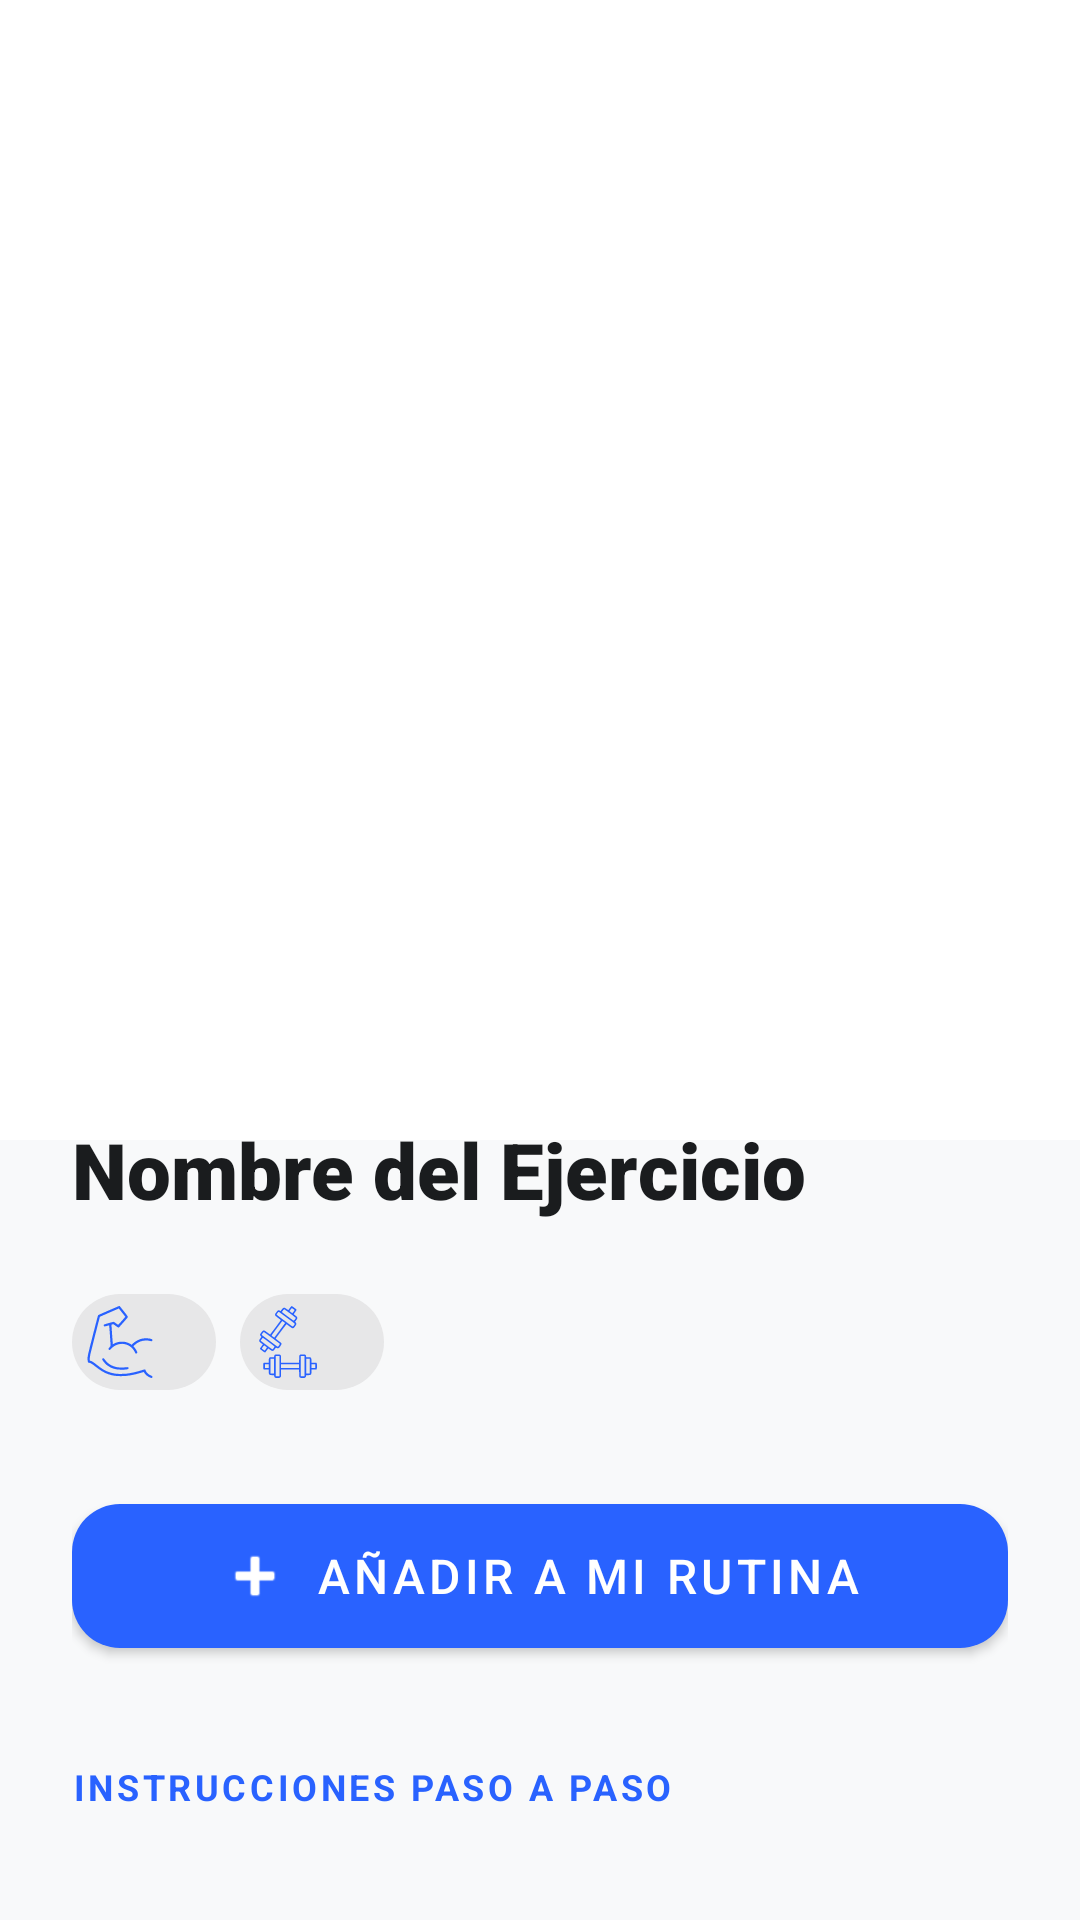

Produce the Android XML layout that renders to this screen, including the resource entries it uses.
<!-- AndroidManifest.xml: application theme Theme.FitGit -->
<!-- res/layout/activity_detalle_ejercicio.xml -->
<?xml version="1.0" encoding="utf-8"?>
    <androidx.coordinatorlayout.widget.CoordinatorLayout
        xmlns:android="http://schemas.android.com/apk/res/android"
        xmlns:app="http://schemas.android.com/apk/res-auto"
        android:layout_width="match_parent"
        android:layout_height="match_parent"
        android:background="@color/background_light">

        <com.google.android.material.appbar.AppBarLayout
            android:id="@+id/app_bar"
            android:layout_width="match_parent"
            android:layout_height="380dp"
            android:background="@color/white"
            android:theme="@style/ThemeOverlay.MaterialComponents.Dark.ActionBar">

            <com.google.android.material.appbar.CollapsingToolbarLayout
                android:id="@+id/collapsing_toolbar"
                android:layout_width="match_parent"
                android:layout_height="match_parent"
                app:contentScrim="@color/primary"
                app:layout_scrollFlags="scroll|exitUntilCollapsed"
                app:titleEnabled="false">

                <ImageView
                    android:id="@+id/ivDetalleGif"
                    android:layout_width="match_parent"
                    android:layout_height="match_parent"
                    android:scaleType="centerCrop"
                    android:padding="0dp"
                    android:background="@color/white"
                    app:layout_collapseMode="parallax" />

                <androidx.appcompat.widget.Toolbar
                    android:id="@+id/toolbar_detalle"
                    android:layout_width="match_parent"
                    android:layout_height="?attr/actionBarSize"
                    app:layout_collapseMode="pin"
                    app:navigationIcon="@drawable/ic_back" />

            </com.google.android.material.appbar.CollapsingToolbarLayout>
        </com.google.android.material.appbar.AppBarLayout>

        <androidx.core.widget.NestedScrollView
            android:layout_width="match_parent"
            android:layout_height="match_parent"
            android:layout_marginTop="-32dp"
            android:background="@drawable/bg_detalle_card"
            app:layout_behavior="@string/appbar_scrolling_view_behavior">

            <LinearLayout
                android:layout_width="match_parent"
                android:layout_height="wrap_content"
                android:orientation="vertical"
                android:padding="24dp">

                <TextView
                    android:id="@+id/tvDetalleNombre"
                    android:layout_width="match_parent"
                    android:layout_height="wrap_content"
                    android:text="Nombre del Ejercicio"
                    android:textColor="@color/black"
                    android:textSize="26sp"
                    android:fontFamily="sans-serif-black" />

                <com.google.android.material.chip.ChipGroup
                    android:id="@+id/grupo_chips_detalle"
                    android:layout_width="match_parent"
                    android:layout_height="wrap_content"
                    android:layout_marginTop="16dp">

                    <com.google.android.material.chip.Chip
                        android:id="@+id/chipDetalleMusculo"
                        style="@style/Widget.MaterialComponents.Chip.Action"
                        android:layout_width="wrap_content"
                        android:layout_height="wrap_content"
                        app:chipIcon="@drawable/biceps"
                        app:chipIconTint="@color/primary" />

                    <com.google.android.material.chip.Chip
                        android:id="@+id/chipDetalleEquipo"
                        style="@style/Widget.MaterialComponents.Chip.Action"
                        android:layout_width="wrap_content"
                        android:layout_height="wrap_content"
                        app:chipIcon="@drawable/mancuernas"
                        app:chipIconTint="@color/primary" />

                </com.google.android.material.chip.ChipGroup>

                <com.google.android.material.button.MaterialButton
                    android:id="@+id/btn_guardar_en_rutina_detalle"
                    style="@style/Widget.MaterialComponents.Button"
                    android:layout_width="match_parent"
                    android:layout_height="60dp"
                    android:layout_marginTop="24dp"
                    android:text="@string/ejercicio_anadir_rutina"
                    android:textSize="16sp"
                    android:textColor="@color/white"
                    app:backgroundTint="@color/primary"
                    app:cornerRadius="16dp"
                    app:icon="@android:drawable/ic_input_add"
                    app:iconGravity="textStart"
                    app:iconSize="24dp"
                    app:iconTint="@color/white" />

                <com.google.android.material.button.MaterialButton
                    android:id="@+id/btn_registrar_progreso"
                    style="@style/Widget.MaterialComponents.Button.OutlinedButton"
                    android:layout_width="match_parent"
                    android:layout_height="60dp"
                    android:layout_marginTop="12dp"
                    android:text="@string/ejercicio_registrar_progreso"
                    android:textSize="16sp"
                    android:textColor="@color/primary"
                    android:textAllCaps="false"
                    app:strokeColor="@color/primary"
                    app:cornerRadius="16dp"
                    android:visibility="gone" />

                <TextView
                    android:layout_width="match_parent"
                    android:layout_height="wrap_content"
                    android:text="@string/ejercicio_instrucciones"
                    android:layout_marginTop="32dp"
                    android:textAllCaps="true"
                    android:letterSpacing="0.1"
                    android:textSize="12sp"
                    android:textStyle="bold"
                    android:textColor="@color/primary"/>

                <TextView
                    android:id="@+id/tvDetalleInstrucciones"
                    android:layout_width="match_parent"
                    android:layout_height="wrap_content"
                    android:layout_marginTop="12dp"
                    android:textSize="16sp"
                    android:lineSpacingExtra="8dp"
                    android:textColor="@color/texto_etiqueta" />

            </LinearLayout>
        </androidx.core.widget.NestedScrollView>
    </androidx.coordinatorlayout.widget.CoordinatorLayout>
<!-- resources referenced by this layout -->
<resources>
  <color name="background_light">#F8F9FA</color>
  <color name="black">#1A1C1E</color>
  <color name="primary">#2962FF</color>
  <color name="texto_etiqueta">#44474E</color>
  <color name="white">#FFFFFF</color>
  <!-- drawable biceps: vector/xml drawable (drawable, 2812 chars, omitted) -->
  <!-- drawable mancuernas: vector/xml drawable (drawable, 4709 chars, omitted) -->
  <string name="ejercicio_anadir_rutina">Añadir a mi rutina</string>
  <string name="ejercicio_instrucciones">Instrucciones paso a paso</string>
  <string name="ejercicio_registrar_progreso">📊 Registrar progreso</string>
  <style name="Theme.FitGit" parent="Theme.MaterialComponents.DayNight.NoActionBar">
          
          <item name="colorPrimary">@color/primary</item>
          <item name="colorPrimaryVariant">@color/primary_dark</item>
          <item name="colorOnPrimary">@color/white</item>
  
          
          <item name="colorSecondary">@color/accent</item>
          <item name="colorOnSecondary">@color/black</item>
  
          
          <item name="android:windowBackground">@color/background_light</item>
          <item name="colorSurface">@color/white</item>
          <item name="colorOnSurface">@color/black</item>
  
          
          <item name="colorError">@color/error</item>
          <item name="android:statusBarColor">?attr/colorPrimaryVariant</item>
      </style>
  <color name="primary_dark">#0039CB</color>
  <color name="accent">#00E5FF</color>
  <color name="error">#B00020</color>
</resources>
